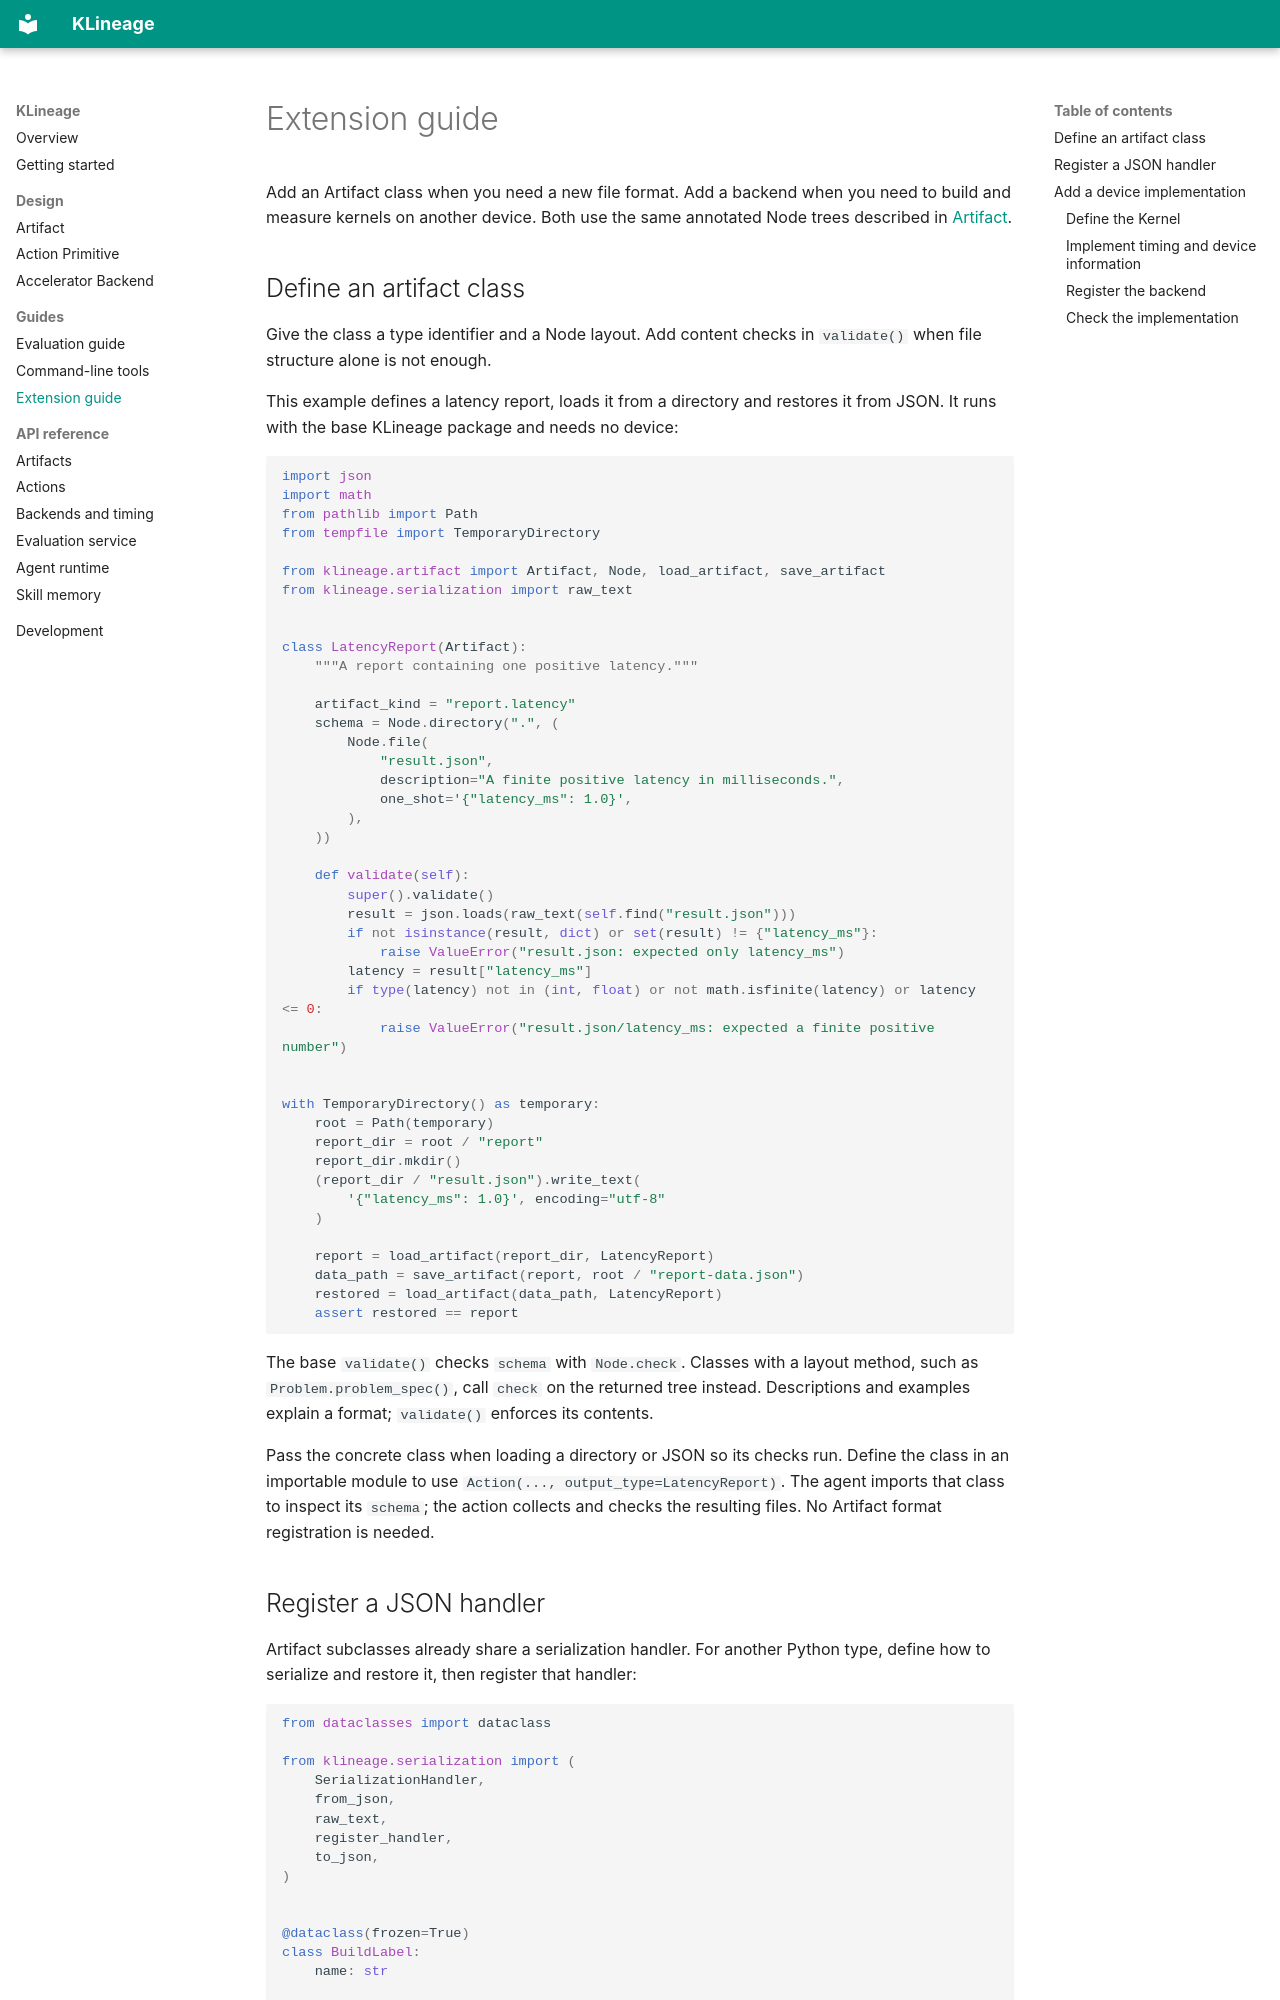

repository: ict-agent/klineage · page: guides/extending.html · generator: mkdocs

# Extension guide

Add an Artifact class when you need a new file format. Add a backend when you
need to build and measure kernels on another device. Both use the same annotated
Node trees described in [Artifact](../concepts/artifacts.md).

## Define an artifact class

Give the class a type identifier and a Node layout. Add content checks in
`validate()` when file structure alone is not enough.

This example defines a latency report, loads it from a directory and restores
it from JSON. It runs with the base KLineage package and needs no device:

```python
import json
import math
from pathlib import Path
from tempfile import TemporaryDirectory

from klineage.artifact import Artifact, Node, load_artifact, save_artifact
from klineage.serialization import raw_text


class LatencyReport(Artifact):
    """A report containing one positive latency."""

    artifact_kind = "report.latency"
    schema = Node.directory(".", (
        Node.file(
            "result.json",
            description="A finite positive latency in milliseconds.",
            one_shot='{"latency_ms": 1.0}',
        ),
    ))

    def validate(self):
        super().validate()
        result = json.loads(raw_text(self.find("result.json")))
        if not isinstance(result, dict) or set(result) != {"latency_ms"}:
            raise ValueError("result.json: expected only latency_ms")
        latency = result["latency_ms"]
        if type(latency) not in (int, float) or not math.isfinite(latency) or latency <= 0:
            raise ValueError("result.json/latency_ms: expected a finite positive number")


with TemporaryDirectory() as temporary:
    root = Path(temporary)
    report_dir = root / "report"
    report_dir.mkdir()
    (report_dir / "result.json").write_text(
        '{"latency_ms": 1.0}', encoding="utf-8"
    )

    report = load_artifact(report_dir, LatencyReport)
    data_path = save_artifact(report, root / "report-data.json")
    restored = load_artifact(data_path, LatencyReport)
    assert restored == report
```

The base `validate()` checks `schema` with `Node.check`. Classes with a layout
method, such as `Problem.problem_spec()`, call `check` on the returned tree instead.
Descriptions and examples explain a format; `validate()` enforces its contents.

Pass the concrete class when loading a directory or JSON so its checks run.
Define the class in an importable module to use
`Action(..., output_type=LatencyReport)`. The agent imports that class to inspect
its `schema`; the action collects and checks the resulting files. No Artifact
format registration is needed.
